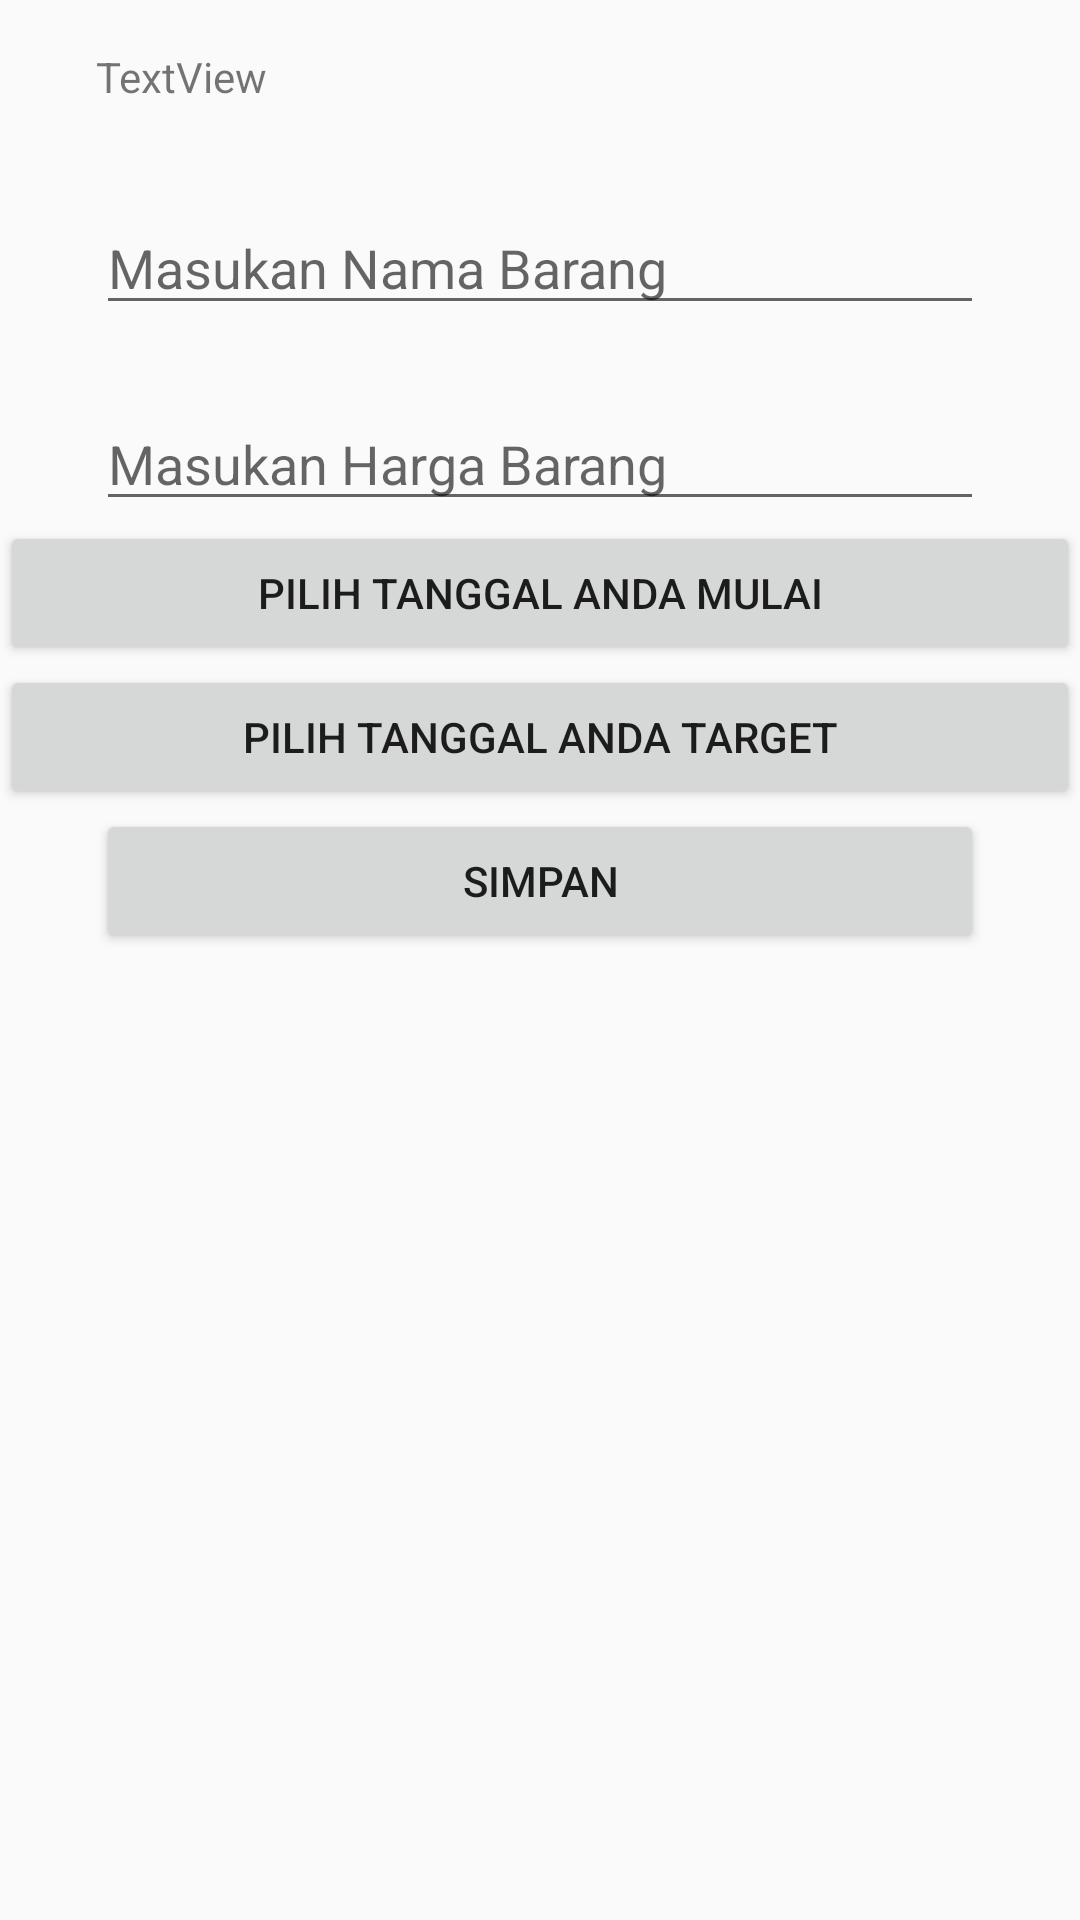

Here is an Android app screen rendered from its layout file. Give the layout XML and the strings, colors and styles it references.
<!-- AndroidManifest.xml: application theme AppTheme -->
<!-- res/layout/activity_isi_rencana.xml -->
<?xml version="1.0" encoding="utf-8"?>
<android.support.constraint.ConstraintLayout xmlns:android="http://schemas.android.com/apk/res/android"
    xmlns:app="http://schemas.android.com/apk/res-auto"
    xmlns:tools="http://schemas.android.com/tools"
    android:layout_width="match_parent"
    android:layout_height="match_parent"
    tools:context=".IsisData">

    <ScrollView
        android:layout_width="match_parent"
        android:layout_height="match_parent">

        <LinearLayout
            android:layout_width="match_parent"
            android:layout_height="match_parent"
            android:orientation="vertical">

            <TextView
                android:id="@+id/nama"
                android:layout_width="match_parent"
                android:layout_height="wrap_content"
                android:layout_marginEnd="32dp"
                android:layout_marginStart="32dp"
                android:layout_marginTop="16dp"
                android:text="TextView"
                app:layout_constraintEnd_toEndOf="parent"
                app:layout_constraintStart_toStartOf="parent"
                app:layout_constraintTop_toTopOf="parent" />

            <EditText
                android:id="@+id/namaBarang"
                android:layout_width="match_parent"
                android:layout_height="wrap_content"
                android:layout_marginEnd="32dp"
                android:layout_marginStart="32dp"
                android:layout_marginTop="32dp"
                android:ems="10"
                android:hint="Masukan Nama Barang"
                android:inputType="textPersonName"
                app:layout_constraintEnd_toEndOf="parent"
                app:layout_constraintHorizontal_bias="0.511"
                app:layout_constraintStart_toStartOf="parent"
                app:layout_constraintTop_toBottomOf="@+id/nama" />

            <EditText
                android:id="@+id/targetHarga"
                android:layout_width="match_parent"
                android:layout_height="wrap_content"
                android:layout_marginEnd="32dp"
                android:layout_marginStart="32dp"
                android:layout_marginTop="24dp"
                android:ems="10"
                android:hint="Masukan Harga Barang"
                android:inputType="number"
                app:layout_constraintEnd_toEndOf="parent"
                app:layout_constraintHorizontal_bias="0.511"
                app:layout_constraintStart_toStartOf="parent"
                app:layout_constraintTop_toBottomOf="@+id/namaBarang" />


            <Button
                android:id="@+id/tanggalAwal"
                android:layout_width="match_parent"
                android:layout_height="wrap_content"
                android:text="Pilih Tanggal Anda Mulai" />

            <Button
                android:id="@+id/tanggalAkhir"
                android:layout_width="match_parent"
                android:layout_height="wrap_content"
                android:text="Pilih tanggal anda target" />

            <Button
                android:id="@+id/inputData"
                android:layout_width="match_parent"
                android:layout_height="wrap_content"
                android:layout_marginEnd="32dp"
                android:layout_marginStart="32dp"
                android:text="Simpan"
                app:layout_constraintEnd_toEndOf="parent"
                app:layout_constraintStart_toStartOf="parent"
                tools:layout_editor_absoluteY="302dp" />

            <TextView
                android:id="@+id/hitunganHariTerakhir"
                android:layout_width="match_parent"
                android:layout_height="wrap_content"
                android:text="TextView"
                android:visibility="gone" />

            <TextView
                android:id="@+id/hitunganHariAwal"
                android:layout_width="match_parent"
                android:layout_height="wrap_content"
                android:text="TextView"
                android:visibility="gone" />


        </LinearLayout>
    </ScrollView>

</android.support.constraint.ConstraintLayout>
<!-- resources referenced by this layout -->
<resources>
  <style name="AppTheme" parent="Theme.AppCompat.Light.DarkActionBar">
          
          <item name="colorPrimary">@color/colorPrimary</item>
          <item name="colorPrimaryDark">@color/colorPrimaryDark</item>
          <item name="colorAccent">@color/colorAccent</item>
          <item name="windowActionBar">false</item>
          <item name="windowNoTitle">true</item>
      </style>
  <color name="colorPrimary">#3F51B5</color>
  <color name="colorPrimaryDark">#303F9F</color>
  <color name="colorAccent">#fe04ffd5</color>
</resources>
